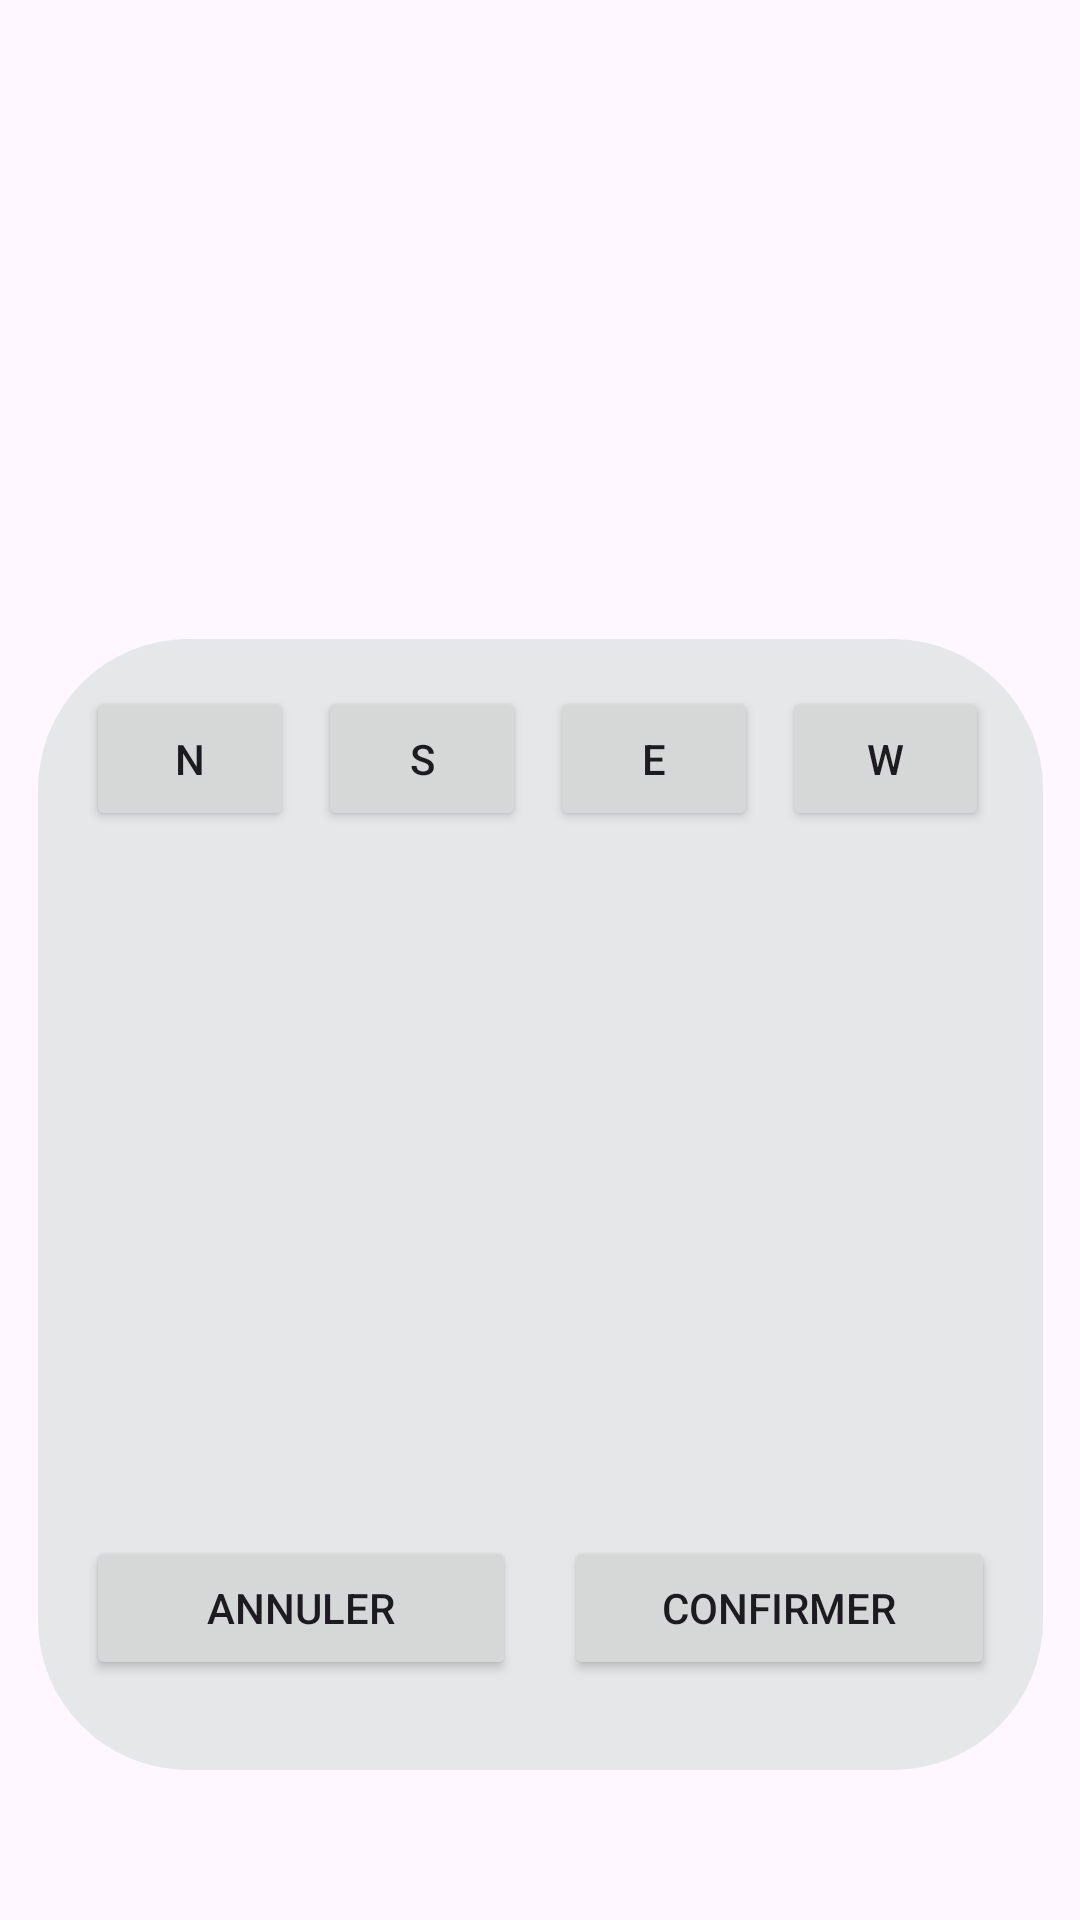

Reconstruct the res/layout file that produces this screen, plus the resources it refers to.
<!-- AndroidManifest.xml: application theme Theme.SpotView -->
<!-- res/layout/popup_choose_visu.xml -->
<?xml version="1.0" encoding="utf-8"?>
<androidx.constraintlayout.widget.ConstraintLayout xmlns:android="http://schemas.android.com/apk/res/android"
    xmlns:app="http://schemas.android.com/apk/res-auto"
    xmlns:tools="http://schemas.android.com/tools"
    android:layout_width="match_parent"
    android:layout_height="match_parent">

    <LinearLayout
        android:layout_width="335dp"
        android:layout_height="377dp"
        android:layout_gravity="center"
        android:layout_marginBottom="50dp"
        android:background="@drawable/popup_bg"
        android:orientation="vertical"
        android:padding="16dp"
        app:layout_constraintBottom_toBottomOf="parent"
        app:layout_constraintEnd_toEndOf="parent"
        app:layout_constraintStart_toStartOf="parent">

        <LinearLayout
            android:layout_width="301dp"
            android:layout_height="52dp"
            android:orientation="horizontal">

            <Button
                android:id="@+id/popup_v_N"
                android:layout_width="70dp"
                android:layout_height="wrap_content"
                android:layout_marginRight="8dp"
                android:layout_weight="1"
                android:text="N" />

            <Button
                android:id="@+id/popup_v_S"
                android:layout_width="70dp"
                android:layout_height="wrap_content"
                android:layout_marginRight="8dp"
                android:layout_weight="1"
                android:text="S" />

            <Button
                android:id="@+id/popup_v_E"
                android:layout_width="70dp"
                android:layout_height="wrap_content"
                android:layout_marginRight="8dp"
                android:layout_weight="1"
                android:text="E" />

            <Button
                android:id="@+id/popup_v_W"
                android:layout_width="70dp"
                android:layout_height="wrap_content"
                android:layout_weight="1"
                android:text="W" />
        </LinearLayout>

        <ListView
            android:id="@+id/popup_v_list"
            android:layout_width="300dp"
            android:layout_height="164dp"
            android:layout_marginBottom="24dp"
            android:textColor="#353434" />

        <TextView
            android:id="@+id/popup_v_text"
            android:layout_width="match_parent"
            android:layout_height="wrap_content"
            android:layout_marginBottom="24dp"
            android:gravity="center"
            android:textColor="#090101" />

        <LinearLayout
            android:layout_width="match_parent"
            android:layout_height="wrap_content"
            android:gravity="center"
            android:orientation="horizontal">

            <Button
                android:id="@+id/popup_v_cancel"
                android:layout_width="0dp"
                android:layout_height="wrap_content"
                android:layout_marginRight="8dp"
                android:layout_weight="1"
                android:text="@string/popup_cancel" />

            <Button
                android:id="@+id/popup_v_confirm"
                android:layout_width="0dp"
                android:layout_height="wrap_content"
                android:layout_marginLeft="8dp"
                android:layout_weight="1"
                android:text="@string/popup_confirm" />
        </LinearLayout>

    </LinearLayout>

</androidx.constraintlayout.widget.ConstraintLayout>
<!-- resources referenced by this layout -->
<resources>
  <!-- drawable popup_bg (drawable) -->
  <?xml version="1.0" encoding="utf-8"?>
  <shape xmlns:android="http://schemas.android.com/apk/res/android"
      android:shape="rectangle">
  
      <solid android:color="#e5e7e9"/>
  
      <corners android:radius="50dp" />
  
      <padding
          android:left="16dp"
          android:top="16dp"
          android:right="16dp"
          android:bottom="16dp"/>
  </shape>
  <string name="popup_cancel">Annuler</string>
  <string name="popup_confirm">Confirmer</string>
  <style name="Theme.SpotView" parent="Base.Theme.SpotView" />
  <style name="Base.Theme.SpotView" parent="Theme.Material3.DayNight.NoActionBar">
          
          
      </style>
</resources>
